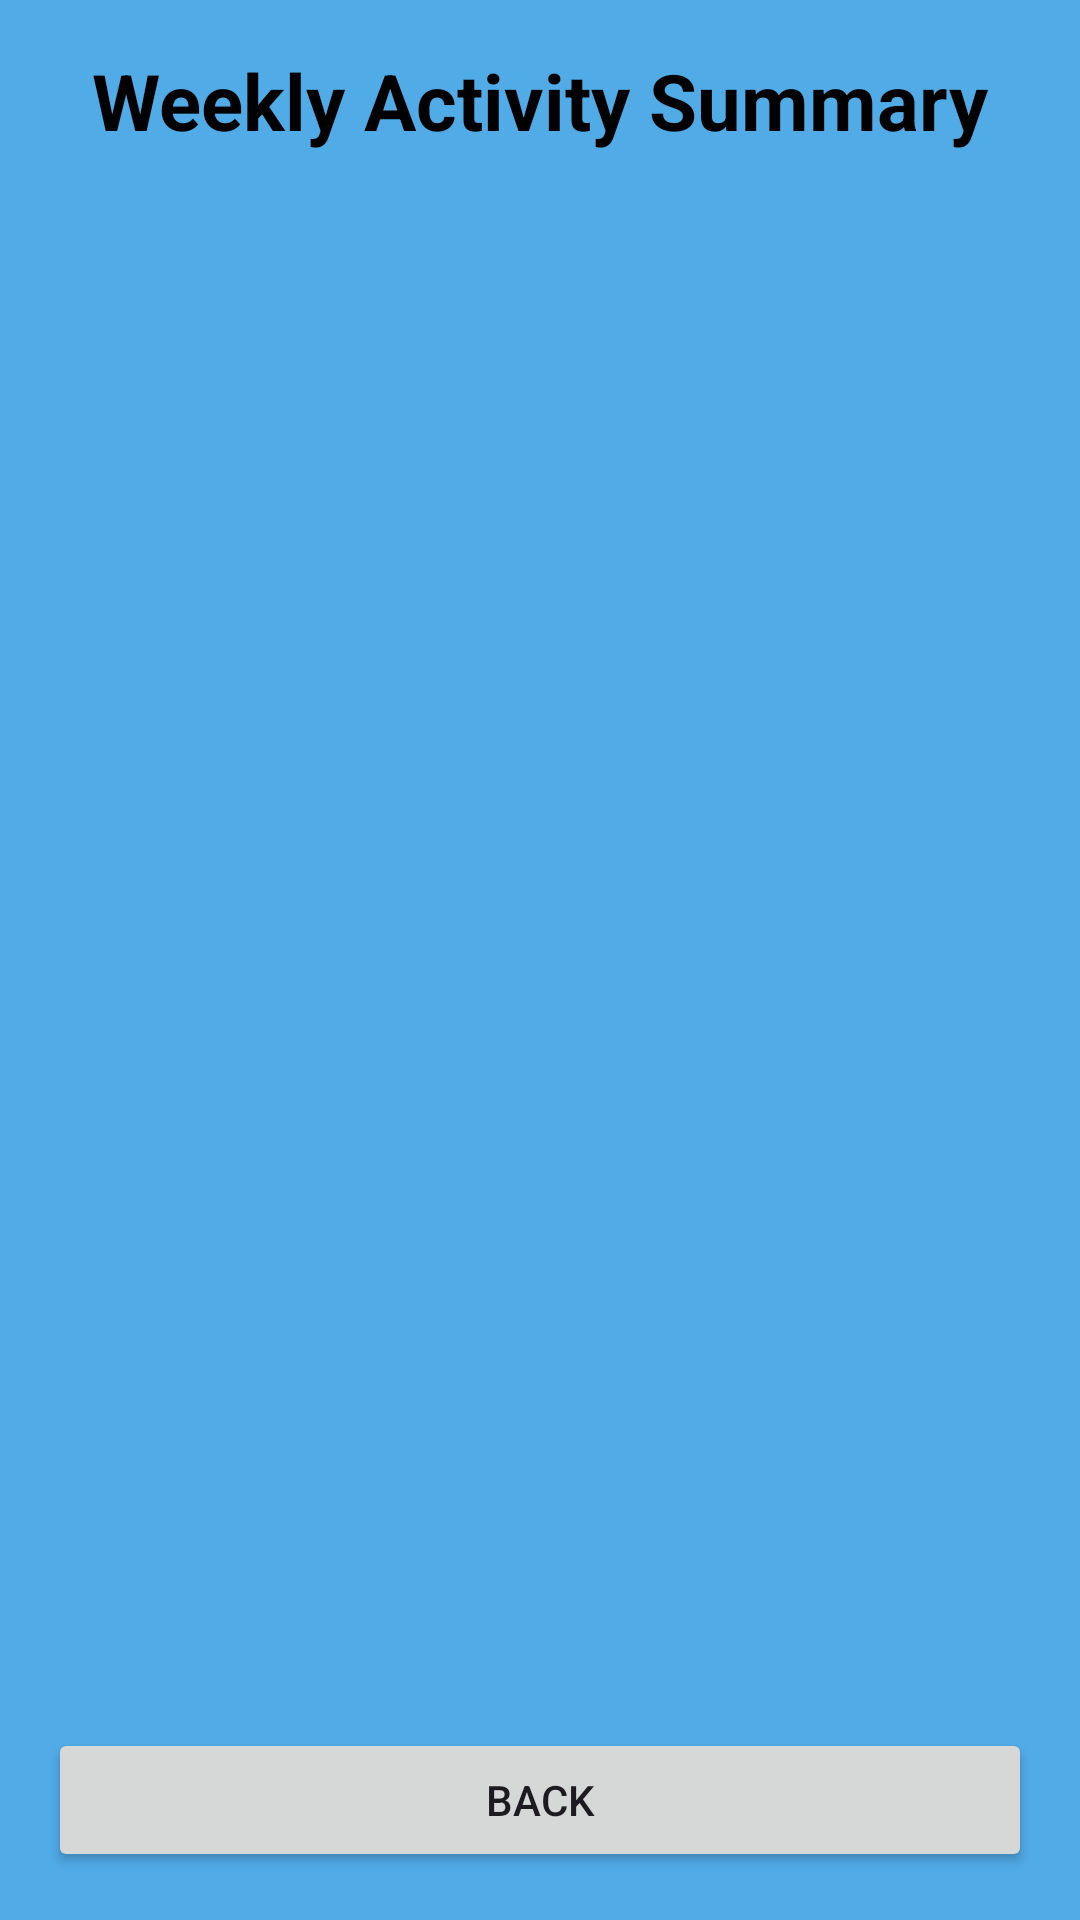

Layout XML and referenced resources for this Android screen:
<!-- AndroidManifest.xml: application theme Theme.Project02Group09MohammedDikshaFidel -->
<!-- res/layout/activity_stats.xml -->
<?xml version="1.0" encoding="utf-8"?>
<androidx.constraintlayout.widget.ConstraintLayout xmlns:android="http://schemas.android.com/apk/res/android"
    xmlns:app="http://schemas.android.com/apk/res-auto"
    xmlns:tools="http://schemas.android.com/tools"
    android:layout_width="match_parent"
    android:layout_height="match_parent"
    android:padding="16dp"
    android:background="@color/DARK_TEAL_BACKGROUND"
    tools:context=".session.StatsActivity">

    <TextView
        android:id="@+id/textViewStatsTitle"
        android:layout_width="wrap_content"
        android:layout_height="wrap_content"
        android:text="Weekly Activity Summary"
        android:textSize="26sp"
        android:textStyle="bold"
        android:textColor="@color/black"
        app:layout_constraintTop_toTopOf="parent"
        app:layout_constraintStart_toStartOf="parent"
        app:layout_constraintEnd_toEndOf="parent" />

    <FrameLayout
        android:id="@+id/fragment_container"
        android:layout_width="0dp"
        android:layout_height="0dp"
        android:layout_marginTop="16dp"
        app:layout_constraintTop_toBottomOf="@id/textViewStatsTitle"
        app:layout_constraintBottom_toTopOf="@id/btnBackToMainStats"
        app:layout_constraintStart_toStartOf="parent"
        app:layout_constraintEnd_toEndOf="parent" />

    <Button
        android:id="@+id/btnBackToMainStats"
        android:layout_width="0dp"
        android:layout_height="wrap_content"
        android:text="Back"
        android:layout_marginTop="32dp"
        app:layout_constraintBottom_toBottomOf="parent"
        app:layout_constraintStart_toStartOf="parent"
        app:layout_constraintEnd_toEndOf="parent" />

</androidx.constraintlayout.widget.ConstraintLayout>
<!-- resources referenced by this layout -->
<resources>
  <color name="DARK_TEAL_BACKGROUND">#50ABE7</color>
  <color name="black">#FF000000</color>
  <style name="Theme.Project02Group09MohammedDikshaFidel" parent="Theme.Material3.DayNight.NoActionBar">
  
          <item name="colorPrimary">@color/LIGHT_BLUE_PRIMARY</item>
          <item name="android:colorBackground">@color/DARK_TEAL_BACKGROUND</item>
          <item name="colorOnPrimary">@color/text_dark_contrast</item>
  
      </style>
  <color name="LIGHT_BLUE_PRIMARY">#B4F2FF</color>
  <color name="text_dark_contrast">#404040</color>
</resources>
